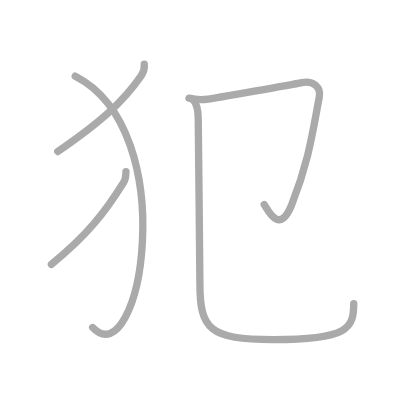
t = 0.00 s
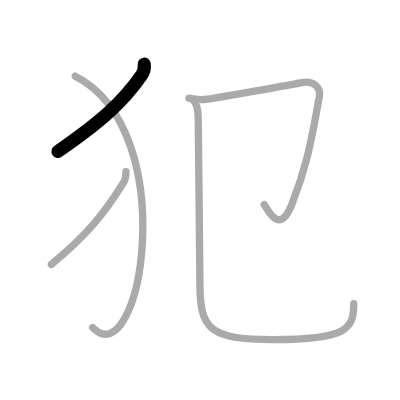
t = 1.00 s
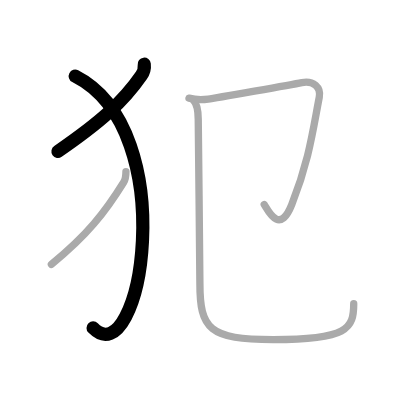
t = 2.00 s
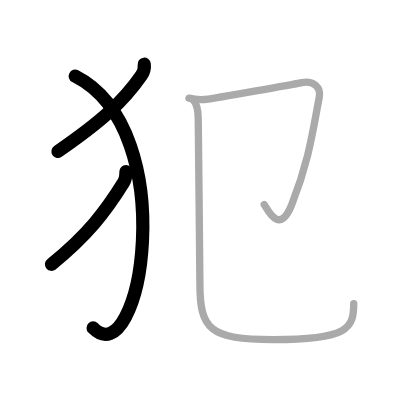
t = 3.00 s
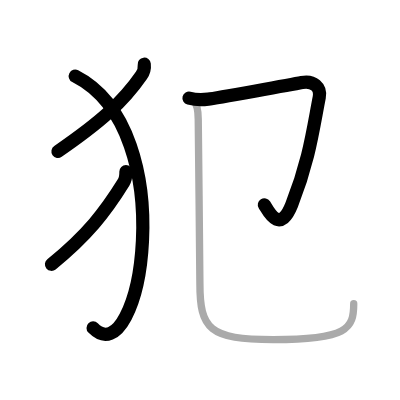
t = 4.00 s
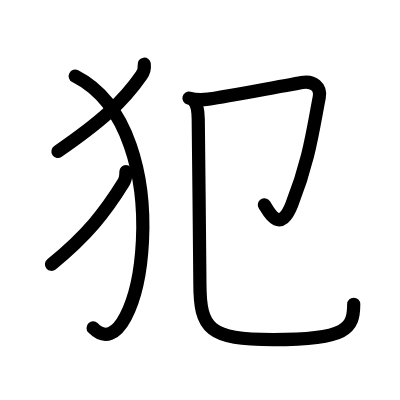
t = 5.00 s

The animated SVG that drew these frames (rendered in a browser with its animation timeline set to each time). Animation: 5 SMIL elements (animate=5); one cycle of 5.00 s.

<?xml version="1.0" standalone="no"?>
<!DOCTYPE svg PUBLIC "-//W3C//DTD SVG 1.1//EN"   "http://www.w3.org/Graphics/SVG/1.1/DTD/svg11.dtd">
<svg width="400px" height="400px"  version="1.1" xmlns="http://www.w3.org/2000/svg">
  <defs>
    <marker id="Triangle" viewBox="0 0 10 10" refX="0" refY="5" markerUnits="strokeWidth" markerWidth="3" style="stroke-opacity:0%;fill:#aaaaaa;" markerHeight="2" orient="auto">
      <path d="M 0 0 L 10 5 L 0 10 z" />
    </marker>
    
    <marker id="Arrow" viewBox="0 0 10 10" refX="5" refY="5" markerUnits="strokeWidth" markerWidth="1.8" style="stroke-opacity:0%;fill:#770000;" markerHeight="2" orient="auto">
      <path d="M 0 4 L 6 4 L 4 1 L 10 5 L 4 9 L 6 6 L 0 6 z" />
        <circle cx="5" cy="5" r="5" />
      </marker>
    
    <marker id="TriangleRed" viewBox="0 0 10 10" refX="0" refY="5" markerUnits="strokeWidth" markerWidth="3" style="stroke-opacity:0%;fill:#CC0000;" markerHeight="2" orient="auto">
      <path d="M 0 0 L 10 5 L 0 10 z" />
    </marker>
    
    <marker id="ArrowRed" viewBox="0 0 10 10" refX="5" refY="5" markerUnits="strokeWidth" markerWidth="1.8" style="stroke-opacity:0%;fill:#CC0000;" markerHeight="2" orient="auto">
      <path d="M 0 4 L 6 4 L 4 1 L 10 5 L 4 9 L 6 6 L 0 6 z" />
        <circle cx="5" cy="5" r="5" />
      </marker>
    
  </defs>
  
  <path style="fill:#ffffff; fill-opacity:100%; fill-rule:evenodd; stroke-width:0;" d="M 0 0 L 400px 0 L 400px 400px L 0 400px L 0 0" />

  <g transform="scale(3.6697247706422 3.6697247706422)">
<path style="fill:none; fill-opacity:0%; fill-rule:evenodd; stroke:#aaaaaa; stroke-opacity:100%; stroke-width: 1.5pt; stroke-linejoin:round; stroke-linecap:round;" d="M39.31 17.5c0.13 1.12-0.19 2.21-0.8 3.09c-5.08 7.33-11.26 12.79-22.76 20.7"></path>
<path style="fill:none; fill-opacity:0%; fill-rule:evenodd; stroke:#aaaaaa; stroke-opacity:100%; stroke-width: 1.5pt; stroke-linejoin:round; stroke-linecap:round;" d="M20.5 20.75c29.5 15 17.75 82.25 4.75 68.5"></path>
<path style="fill:none; fill-opacity:0%; fill-rule:evenodd; stroke:#aaaaaa; stroke-opacity:100%; stroke-width: 1.5pt; stroke-linejoin:round; stroke-linecap:round;" d="M34.32 46.75c0 1.12-0.22 2.29-0.61 2.92C28.62 57.88 23.75 64.12 14 72.04"></path>
<path style="fill:none; fill-opacity:0%; fill-rule:evenodd; stroke:#aaaaaa; stroke-opacity:100%; stroke-width: 1.5pt; stroke-linejoin:round; stroke-linecap:round;" d="M51.5 26.75c1 0.25 3.25 0.5 5.25 0.25s23.04-4.01 25.5-4.5c3.12-0.62 5.28 1.29 4.75 4c-1.75 9-2.75 17.25-7.5 29.25c-3.3 8.33-6.38 1.75-7.5 0"></path>
<path style="fill:none; fill-opacity:0%; fill-rule:evenodd; stroke:#aaaaaa; stroke-opacity:100%; stroke-width: 1.5pt; stroke-linejoin:round; stroke-linecap:round;" d="M52.74 27.37c1.07 1.07 1.26 2.99 1.28 5.13c0.1 10.48 0.45 39.57 0.45 44.66c0 12.59 2.53 15.37 20 15.37c20.28 0 21.92-3.02 21.92-9.79"></path>

<path style="fill:none; fill-opacity:0%; fill-rule:evenodd; stroke:#000000; stroke-opacity:100%; stroke-width: 2.7pt; stroke-linejoin:round; stroke-linecap:round;" d="M39.31 17.5c0.13 1.12-0.19 2.21-0.8 3.09c-5.08 7.33-11.26 12.79-22.76 20.7" pathLength="100" stroke-dashoffset="100" stroke-dasharray="100 105"><animate id="dashAnim1" attributeName="stroke-dashoffset" from="100" to="0" dur="1s" calcMode="linear" fill="freeze"/></path>
<path style="fill:none; fill-opacity:0%; fill-rule:evenodd; stroke:#000000; stroke-opacity:100%; stroke-width: 2.7pt; stroke-linejoin:round; stroke-linecap:round;" d="M20.5 20.75c29.5 15 17.75 82.25 4.75 68.5" pathLength="100" stroke-dashoffset="100" stroke-dasharray="100 105"><animate id="dashAnim2" attributeName="stroke-dashoffset" from="100" to="0" dur="1s" calcMode="linear" begin="dashAnim1.end" fill="freeze"/></path>
<path style="fill:none; fill-opacity:0%; fill-rule:evenodd; stroke:#000000; stroke-opacity:100%; stroke-width: 2.7pt; stroke-linejoin:round; stroke-linecap:round;" d="M34.32 46.75c0 1.12-0.22 2.29-0.61 2.92C28.62 57.88 23.75 64.12 14 72.04" pathLength="100" stroke-dashoffset="100" stroke-dasharray="100 105"><animate id="dashAnim3" attributeName="stroke-dashoffset" from="100" to="0" dur="1s" calcMode="linear" begin="dashAnim2.end" fill="freeze"/></path>
<path style="fill:none; fill-opacity:0%; fill-rule:evenodd; stroke:#000000; stroke-opacity:100%; stroke-width: 2.7pt; stroke-linejoin:round; stroke-linecap:round;" d="M51.5 26.75c1 0.25 3.25 0.5 5.25 0.25s23.04-4.01 25.5-4.5c3.12-0.62 5.28 1.29 4.75 4c-1.75 9-2.75 17.25-7.5 29.25c-3.3 8.33-6.38 1.75-7.5 0" pathLength="100" stroke-dashoffset="100" stroke-dasharray="100 105"><animate id="dashAnim4" attributeName="stroke-dashoffset" from="100" to="0" dur="1s" calcMode="linear" begin="dashAnim3.end" fill="freeze"/></path>
<path style="fill:none; fill-opacity:0%; fill-rule:evenodd; stroke:#000000; stroke-opacity:100%; stroke-width: 2.7pt; stroke-linejoin:round; stroke-linecap:round;" d="M52.74 27.37c1.07 1.07 1.26 2.99 1.28 5.13c0.1 10.48 0.45 39.57 0.45 44.66c0 12.59 2.53 15.37 20 15.37c20.28 0 21.92-3.02 21.92-9.79" pathLength="100" stroke-dashoffset="100" stroke-dasharray="100 105"><animate id="dashAnim5" attributeName="stroke-dashoffset" from="100" to="0" dur="1s" calcMode="linear" begin="dashAnim4.end" fill="freeze"/></path>

</g>

</svg>  
          
